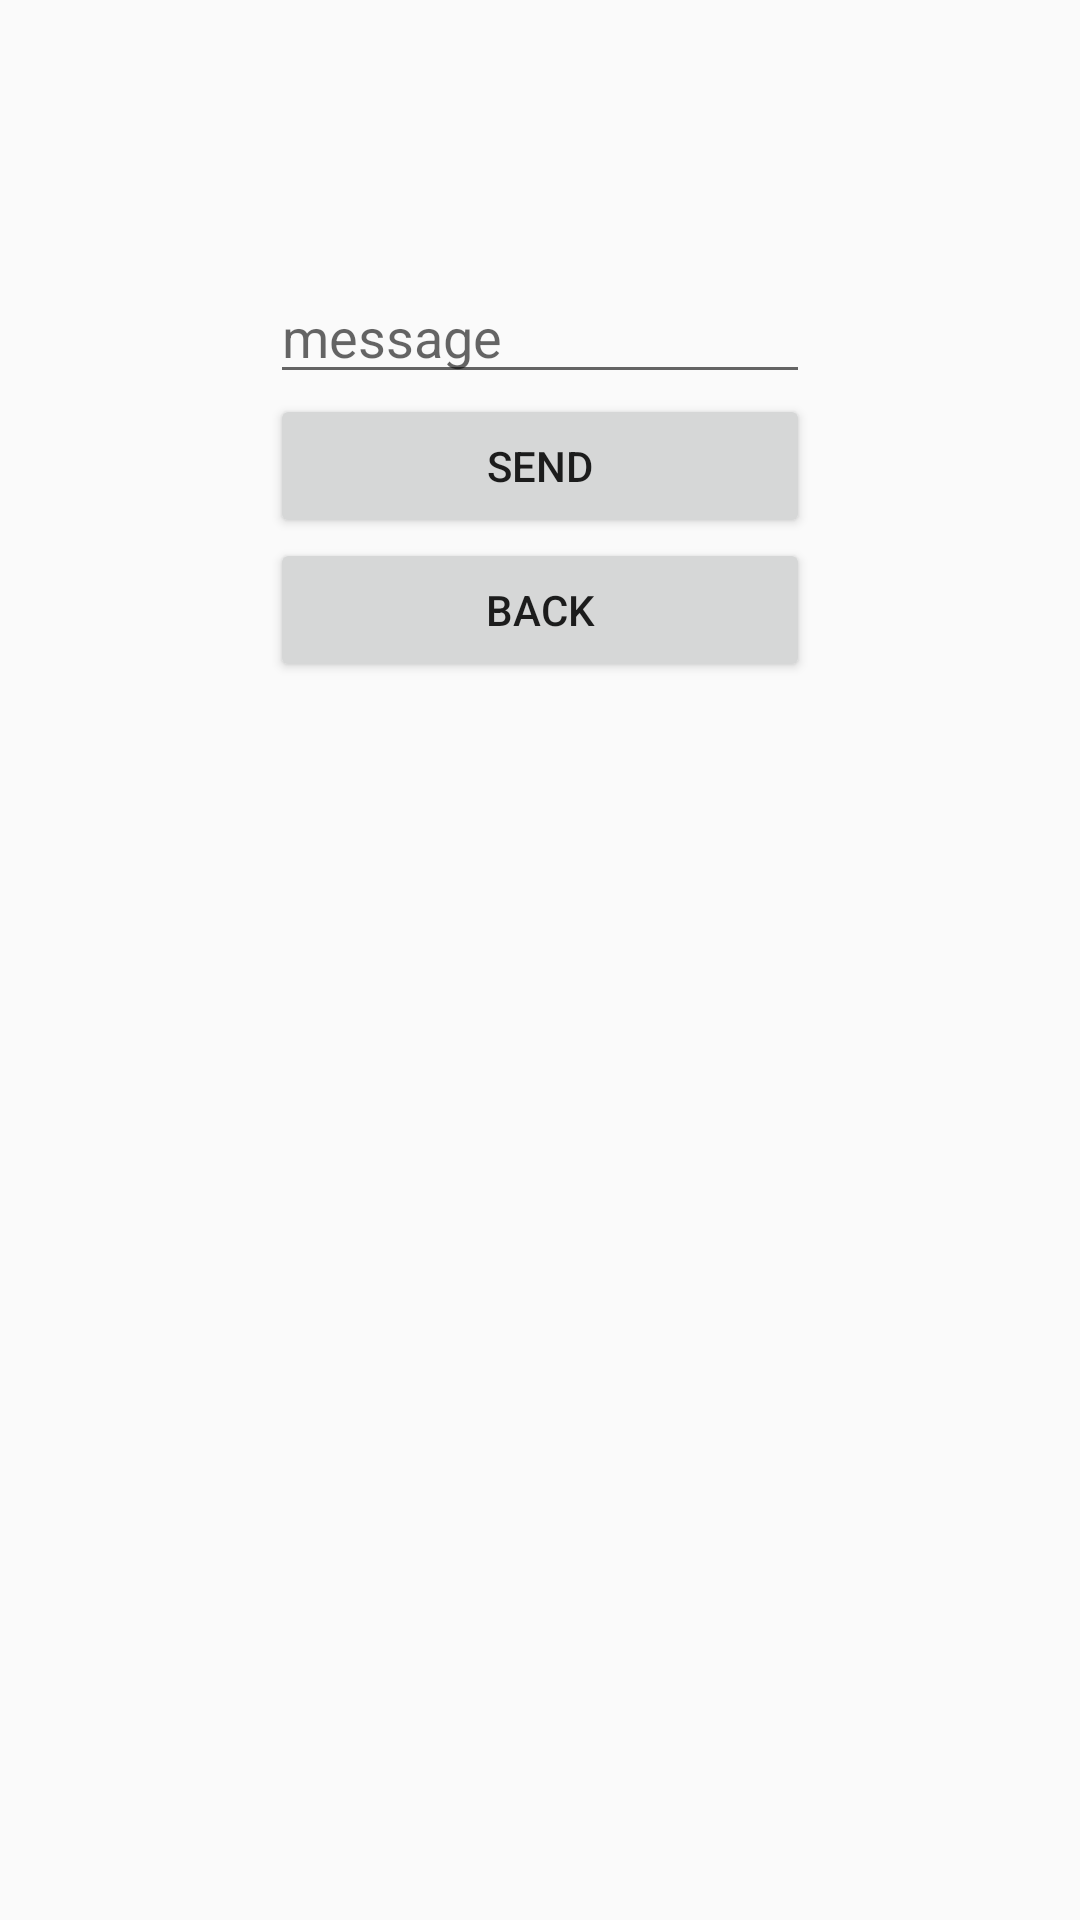

Layout XML and referenced resources for this Android screen:
<!-- AndroidManifest.xml: application theme Theme.CM1 -->
<!-- res/layout/activity_communication.xml -->
<?xml version="1.0" encoding="utf-8"?>
<LinearLayout
    xmlns:android="http://schemas.android.com/apk/res/android"
    android:layout_width="match_parent"
    android:layout_height="match_parent"
    android:orientation="vertical"
    android:padding="90dp">

    <EditText
        android:id="@+id/ChampMessage"
        android:layout_width="match_parent"
        android:layout_height="wrap_content"
        android:hint="message"
        android:inputType="text" />

    <Button
        android:id="@+id/boutton_envoyer"
        android:layout_width="match_parent"
        android:layout_height="wrap_content"
        android:text="Send" />

    <Button
        android:id="@+id/boutton_retour"
        android:layout_width="match_parent"
        android:layout_height="wrap_content"
        android:text="Back" />
</LinearLayout>
<!-- resources referenced by this layout -->
<resources>
  <style name="Theme.CM1" parent="Base.Theme.CM1" />
  <style name="Base.Theme.CM1" parent="Theme.AppCompat.Light.NoActionBar">
          
          
      </style>
</resources>
